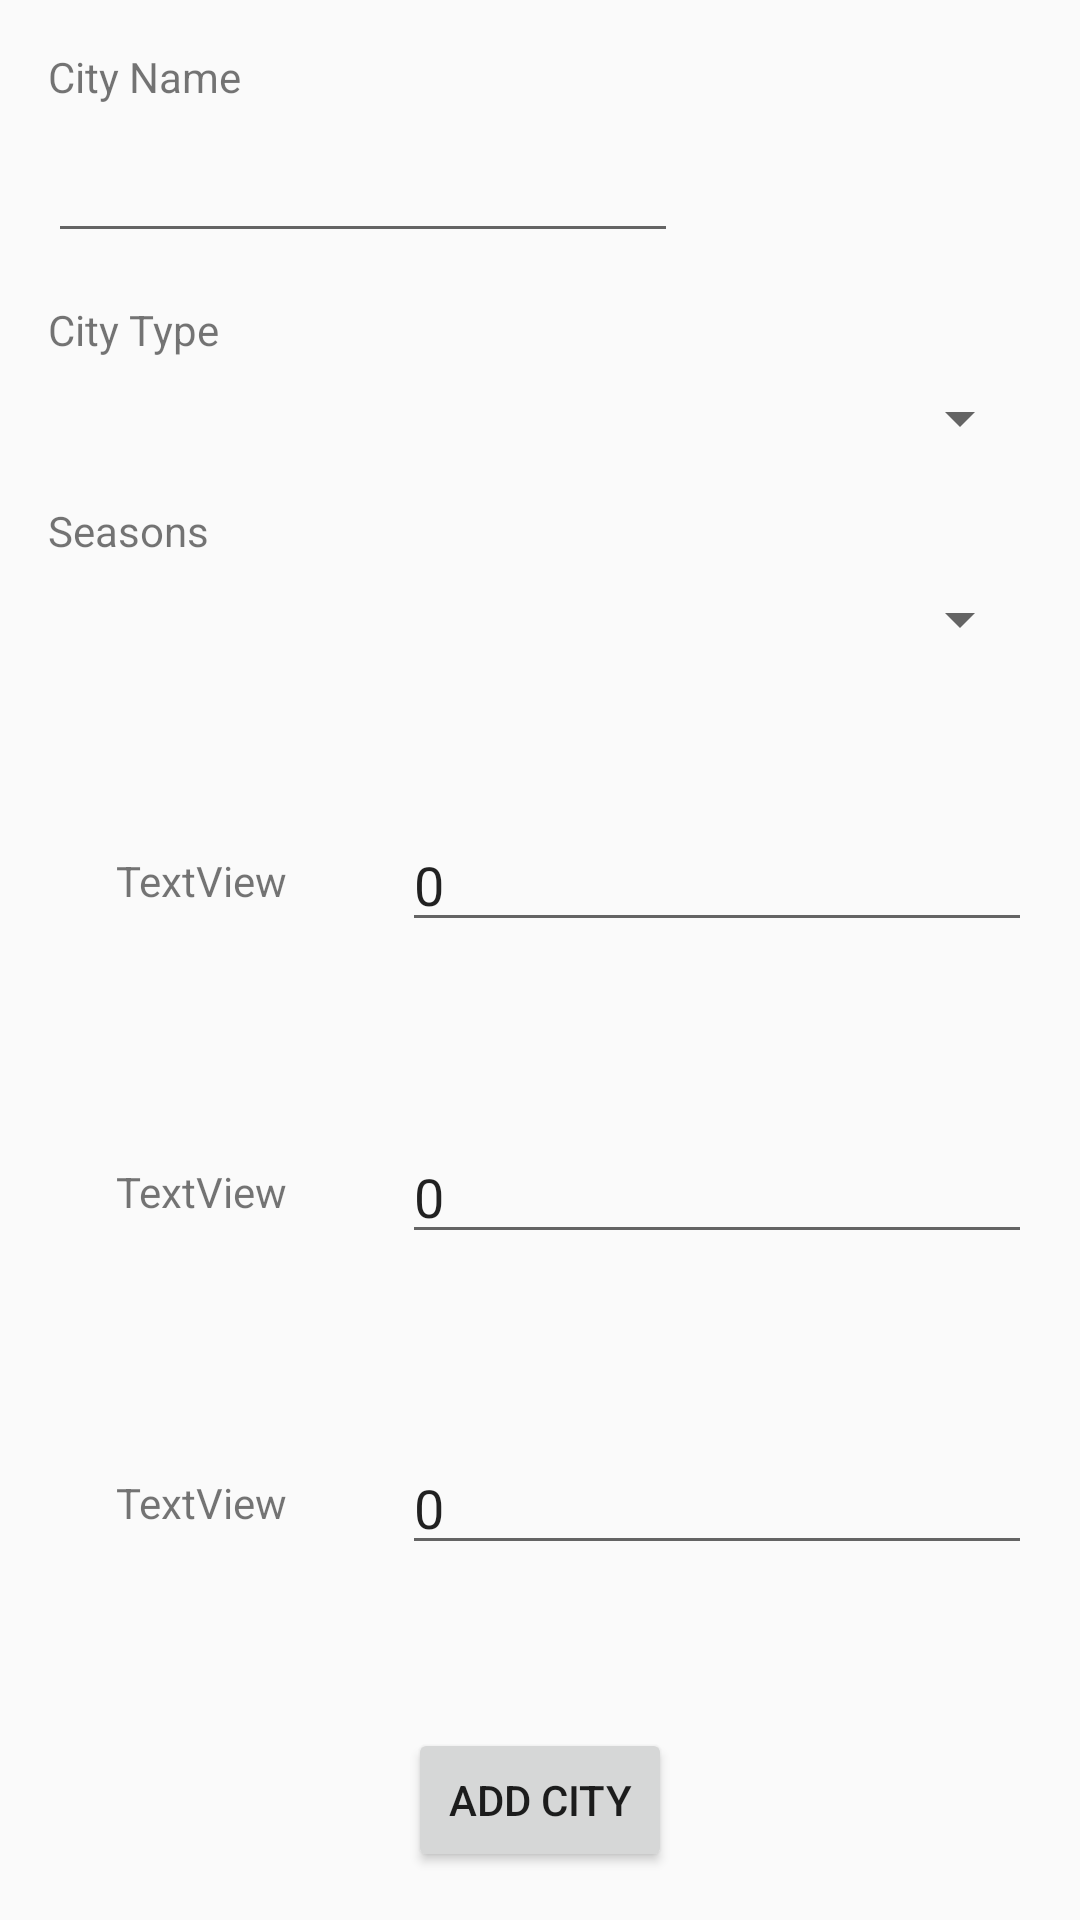

The Android layout XML behind this screen, and the referenced resources:
<!-- AndroidManifest.xml: application theme AppTheme -->
<!-- res/layout/v_add_city.xml -->
<?xml version="1.0" encoding="utf-8"?>
<android.support.constraint.ConstraintLayout xmlns:android="http://schemas.android.com/apk/res/android"
    xmlns:app="http://schemas.android.com/apk/res-auto"
    xmlns:tools="http://schemas.android.com/tools"
    android:layout_width="match_parent"
    android:layout_height="match_parent"
	android:id="@+id/clMainEditorContainer">

    <TextView
        android:id="@+id/tvAddCityNameTitle"
        android:layout_width="wrap_content"
        android:layout_height="wrap_content"
        android:layout_marginStart="16dp"
        android:layout_marginTop="16dp"
        android:text="City Name"
        app:layout_constraintStart_toStartOf="parent"
        app:layout_constraintTop_toTopOf="parent" />

	<EditText
		android:id="@+id/etCityName"
		android:layout_width="wrap_content"
		android:layout_height="wrap_content"
		android:layout_marginTop="8dp"
		android:layout_marginStart="16dp"
		android:ems="10"
		android:inputType="textPersonName"
		app:layout_constraintStart_toStartOf="parent"
		app:layout_constraintTop_toBottomOf="@+id/tvAddCityNameTitle"/>

    <TextView
        android:id="@+id/tvAddCityNameType"
        android:layout_width="wrap_content"
        android:layout_height="wrap_content"
        android:layout_marginStart="16dp"
        android:layout_marginTop="16dp"
        android:text="City Type"
        app:layout_constraintStart_toStartOf="parent"
        app:layout_constraintTop_toBottomOf="@+id/etCityName" />

	<Spinner
		android:id="@+id/spCityType"
		android:layout_width="0dp"
		android:layout_height="wrap_content"
		android:layout_marginEnd="16dp"
		android:layout_marginStart="16dp"
		android:layout_marginTop="8dp"
		android:ems="10"
		android:inputType="textPersonName"
		app:layout_constraintEnd_toEndOf="parent"
		app:layout_constraintStart_toStartOf="parent"
		app:layout_constraintTop_toBottomOf="@+id/tvAddCityNameType" />

    <TextView
        android:id="@+id/tvSeasonsTitle"
        android:layout_width="wrap_content"
        android:layout_height="wrap_content"
        android:layout_marginStart="16dp"
        android:layout_marginTop="16dp"
        android:text="@string/seasons"
        app:layout_constraintStart_toStartOf="parent"
        app:layout_constraintTop_toBottomOf="@+id/spCityType" />

    <Spinner
        android:id="@+id/spSeasonsEditor"
        android:layout_width="0dp"
        android:layout_height="wrap_content"
        android:layout_marginEnd="16dp"
        android:layout_marginStart="16dp"
        android:layout_marginTop="8dp"
        app:layout_constraintEnd_toEndOf="parent"
        app:layout_constraintStart_toStartOf="parent"
        app:layout_constraintTop_toBottomOf="@+id/tvSeasonsTitle" />

    <TextView
        android:id="@+id/tvMonthOne"
        android:layout_width="wrap_content"
        android:layout_height="wrap_content"
        android:layout_marginEnd="8dp"
        android:layout_marginStart="8dp"
        android:text="TextView"
        app:layout_constraintBottom_toBottomOf="@+id/etMonthOne"
        app:layout_constraintEnd_toStartOf="@+id/etMonthOne"
        app:layout_constraintStart_toStartOf="parent"
        app:layout_constraintTop_toTopOf="@+id/etMonthOne" />

    <TextView
        android:id="@+id/tvMonthTwo"
        android:layout_width="wrap_content"
        android:layout_height="wrap_content"
        android:layout_marginEnd="8dp"
        android:layout_marginStart="8dp"
        android:text="TextView"
        app:layout_constraintBottom_toBottomOf="@+id/etMonthTwo"
        app:layout_constraintEnd_toStartOf="@+id/etMonthTwo"
        app:layout_constraintStart_toStartOf="parent"
        app:layout_constraintTop_toTopOf="@+id/etMonthTwo" />

    <TextView
        android:id="@+id/tvMonthThree"
        android:layout_width="wrap_content"
        android:layout_height="wrap_content"
        android:layout_marginEnd="8dp"
        android:layout_marginStart="8dp"
        android:text="TextView"
        app:layout_constraintBottom_toBottomOf="@+id/etMonthThree"
        app:layout_constraintEnd_toStartOf="@+id/etMonthThree"
        app:layout_constraintStart_toStartOf="parent"
        app:layout_constraintTop_toTopOf="@+id/etMonthThree" />

	<EditText
		android:id="@+id/etMonthOne"
		android:layout_width="wrap_content"
		android:layout_height="wrap_content"
		android:layout_marginBottom="16dp"
		android:layout_marginEnd="16dp"
		android:layout_marginTop="8dp"
		android:ems="10"
		android:inputType="numberDecimal|numberSigned"
		app:layout_constraintBottom_toTopOf="@+id/etMonthTwo"
		app:layout_constraintEnd_toEndOf="parent"
		app:layout_constraintTop_toBottomOf="@+id/spSeasonsEditor"
		android:text="0" />

	<EditText
		android:id="@+id/etMonthTwo"
		android:layout_width="wrap_content"
		android:layout_height="wrap_content"
		android:layout_marginBottom="16dp"
		android:layout_marginEnd="16dp"
		android:ems="10"
		android:inputType="numberDecimal|numberSigned"
		app:layout_constraintBottom_toTopOf="@+id/etMonthThree"
		app:layout_constraintEnd_toEndOf="parent"
		app:layout_constraintTop_toBottomOf="@+id/etMonthOne"
		android:text="0" />

	<EditText
		android:id="@+id/etMonthThree"
		android:layout_width="wrap_content"
		android:layout_height="wrap_content"
		android:layout_marginBottom="8dp"
		android:layout_marginEnd="16dp"
		android:ems="10"
		android:inputType="numberDecimal|numberSigned"
		app:layout_constraintBottom_toTopOf="@+id/button"
		app:layout_constraintEnd_toEndOf="parent"
		app:layout_constraintTop_toBottomOf="@+id/etMonthTwo"
		android:text="0" />

    <Button
        android:id="@+id/button"
        android:layout_width="wrap_content"
        android:layout_height="wrap_content"
        android:layout_marginBottom="16dp"
        android:layout_marginEnd="16dp"
        android:layout_marginStart="16dp"
        android:text="@string/add_city"
        app:layout_constraintBottom_toBottomOf="parent"
        app:layout_constraintEnd_toEndOf="parent"
        app:layout_constraintStart_toStartOf="parent" />

</android.support.constraint.ConstraintLayout>
<!-- resources referenced by this layout -->
<resources>
  <string name="add_city">Add city</string>
  <string name="seasons">Seasons</string>
  <style name="AppTheme" parent="Theme.AppCompat.Light.DarkActionBar">
  		
  		<item name="colorPrimary">@color/colorPrimary</item>
  		<item name="colorPrimaryDark">@color/colorPrimaryDark</item>
  		<item name="colorAccent">@color/colorAccent</item>
  		<item name="colorControlHighlight">@color/colorPrimaryRipple</item>
  	</style>
  <color name="colorPrimary">#3F51B5</color>
  <color name="colorPrimaryDark">#303F9F</color>
  <color name="colorAccent">#FF4081</color>
  <color name="colorPrimaryRipple">#8a92be</color>
</resources>
